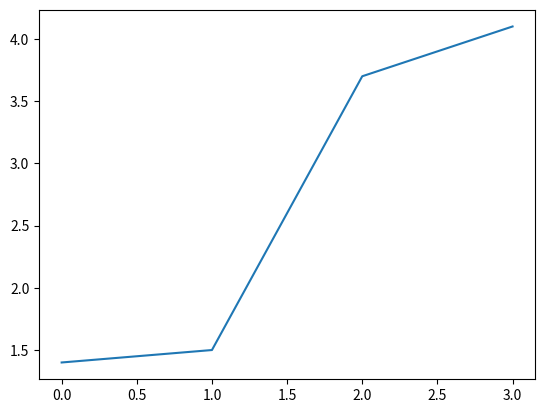
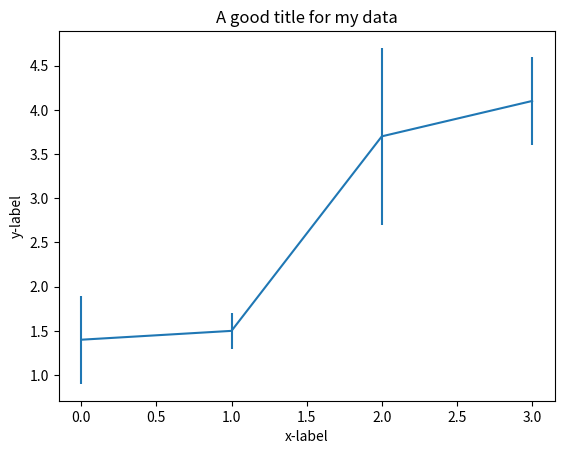
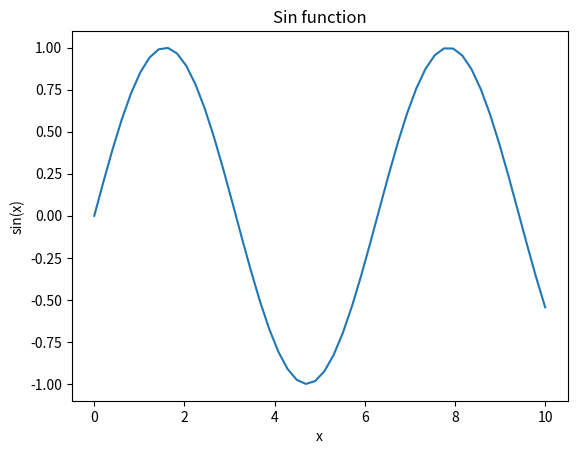
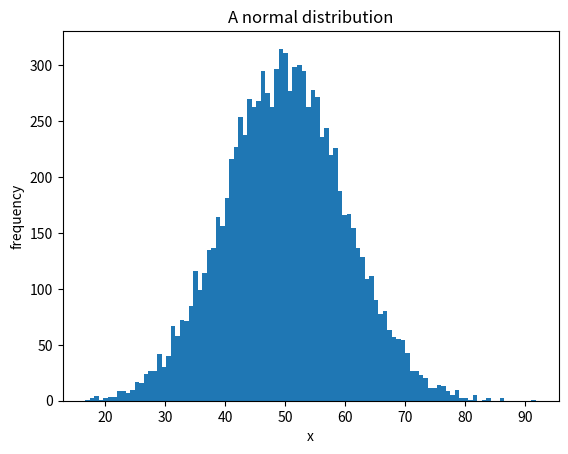
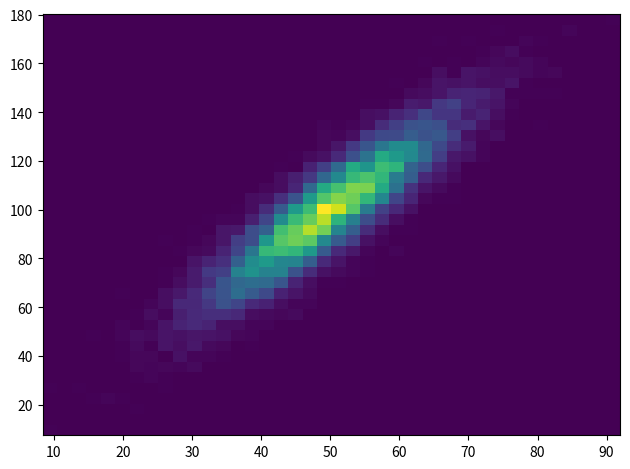

These charts were generated, in order, by the following Python code: (Note: this script raises an exception after producing the figures.)
import numpy as np
from matplotlib import pyplot as plt 

x = np.array([0.0,1.0,2.0,3.0], dtype='d')  # x_1
y = np.array([1.4,1.5,3.7,4.1], dtype='d')  # y_i
e = np.array([0.5,0.2,1.0,0.5], dtype='d')  # sigma_i

plt.plot(x, y)
#plt.show()  # needed if we are NOT running in a notebook  

fig,ax=plt.subplots()
ax.errorbar(x, y, yerr=e)
ax.set_title("A good title for my data")
ax.set(xlabel='x-label', ylabel='y-label')
#fig.show()

x=np.linspace(0,10)
y=np.sin(x)
fig,ax=plt.subplots()
ax.errorbar(x, y)
ax.set_title("Sin function")
ax.set(xlabel='x', ylabel='sin(x)')
#fig.show()

mu=50
sigma=10
nsamples=10000
samples = np.random.normal(mu,sigma,nsamples)
nbins=100
fig,ax=plt.subplots()
ax.hist(samples,bins=nbins)
ax.set_title("A normal distribution")
ax.set(xlabel='x', ylabel='frequency')
#fig.show()

# practice here

x = np.random.normal(mu,sigma,nsamples)
y = x+np.random.normal(x,sigma)

fig, ax = plt.subplots(tight_layout=True)
hist = ax.hist2d(x, y,bins=(40,40))
#fig.show()

import ROOT as r

xmin=0.0
xmax=10.0
nx=20

tg = r.TGraph()
dx=(xmax-xmin)/nx
for i in range(nx):
    x = xmin+dx*i
    tg.SetPoint(i,x,x*x)

# comment 1: here we filled the graph 1 point at a time, other methods are possible, eg using x,y arrays to fill the graph

print("Points in the graph",tg.GetN())

# add some decorations
tg.SetTitle("Mytitle;x-label;y-label")

# create a TCanvas 
tc = r.TCanvas()
# draw the graph
tg.Draw("A*c")    # A = calculate and draw axes, * = mark points with a *, c connect the points with a smooth curve
# draw the canvas
tc.Draw()

h1 = r.TH1F("h1","My 1d histogram;x;frequency",100,0,100)  # 100 bins in range [0,100]
rand=r.TRandom2()
for i in range(nsamples):
    h1.Fill(rand.Gaus(mu,sigma))

h2 = r.TH2F("h2","My 2d histogram;x;frequency",40,0,100,40,0,200)  # (40,40) bins in range x=[0,100], y=[0;200]
for i in range(nsamples):
    x = rand.Gaus(mu,sigma)
    y = x + rand.Gaus(x,sigma)
    h2.Fill(x,y)

# let's make a new canvas with two panels and draw these
tc2=r.TCanvas()
tc2.Divide(2,1)
tc2.cd(1)
h1.Draw()
tc2.cd(2)
h2.Draw()
tc2.Draw()

# and let's play with some drawing options
# all the drawing options can of course be found in the documentation
# for the THistPainter Class
tc2.cd(1)
h1.Draw("e")
tc2.cd(2)
h2.Draw("surf3")
tc2.Draw()

fun1 = r.TF1("fun1","3*sin(x)/(x)",0.0001,10)    # a simple function
fun2 = r.TF1("fun2","[0]+[1]*x+[2]*x*x",0,10)    # a function with adjustable parameters
fun2.SetParameters(1,3,-0.4)

# some decorations
fun2.SetLineColor(r.kBlue)
fun2.SetTitle("Mytitle;x;y")


tc.cd()  # move back to our original canvas
fun2.Draw()
fun1.Draw("same")
tc.Draw()

